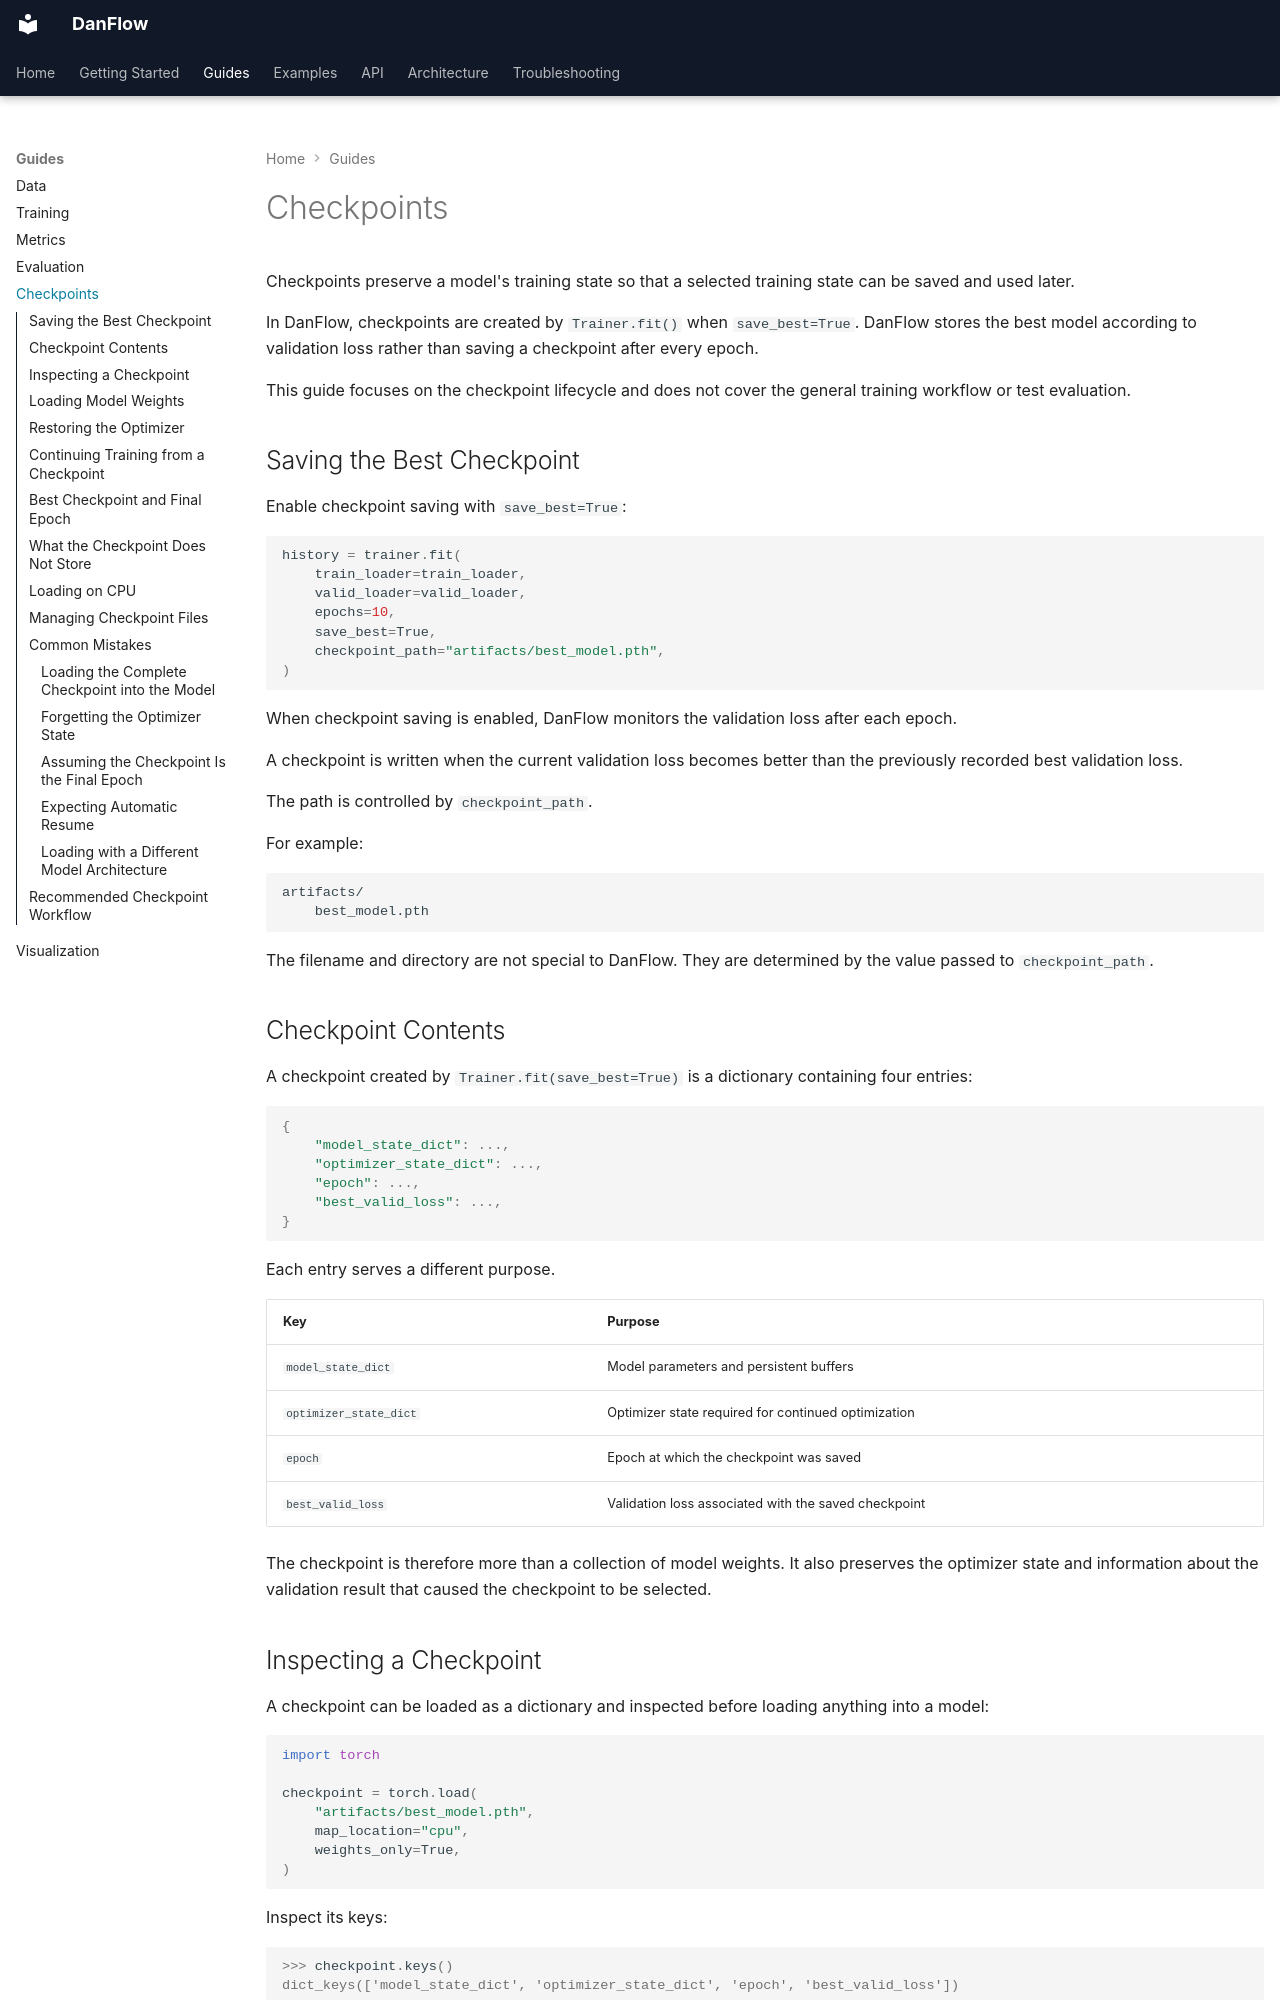

repository: Daniyaliranmehr/DanFlow · page: guides/checkpoints/index.html · generator: mkdocs

# Checkpoints

Checkpoints preserve a model's training state so that a selected training state can be saved and used later.

In DanFlow, checkpoints are created by `Trainer.fit()` when `save_best=True`. DanFlow stores the best model according to validation loss rather than saving a checkpoint after every epoch.

This guide focuses on the checkpoint lifecycle and does not cover the general training workflow or test evaluation.

## Saving the Best Checkpoint

Enable checkpoint saving with `save_best=True`:

```python
history = trainer.fit(
    train_loader=train_loader,
    valid_loader=valid_loader,
    epochs=10,
    save_best=True,
    checkpoint_path="artifacts/best_model.pth",
)
```

When checkpoint saving is enabled, DanFlow monitors the validation loss after each epoch.

A checkpoint is written when the current validation loss becomes better than the previously recorded best validation loss.

The path is controlled by `checkpoint_path`.

For example:

```text
artifacts/
    best_model.pth
```

The filename and directory are not special to DanFlow. They are determined by the value passed to `checkpoint_path`.

## Checkpoint Contents

A checkpoint created by `Trainer.fit(save_best=True)` is a dictionary containing four entries:

```python
{
    "model_state_dict": ...,
    "optimizer_state_dict": ...,
    "epoch": ...,
    "best_valid_loss": ...,
}
```

Each entry serves a different purpose.

| Key                    | Purpose                                              |
| ---------------------- | ---------------------------------------------------- |
| `model_state_dict`     | Model parameters and persistent buffers              |
| `optimizer_state_dict` | Optimizer state required for continued optimization  |
| `epoch`                | Epoch at which the checkpoint was saved              |
| `best_valid_loss`      | Validation loss associated with the saved checkpoint |

The checkpoint is therefore more than a collection of model weights. It also preserves the optimizer state and information about the validation result that caused the checkpoint to be selected.
